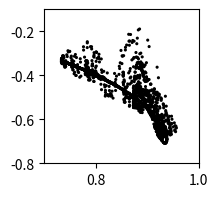

Write the Python code that produced this figure.
import numpy as np
from matplotlib import pyplot as plt

class CdV(object):

	x1s = .95
	x4s = -.76095
	C = .1
	beta = 1.25
	gamma = .2
	b = .5

	m = np.array([1,2])
	alpha = 8*np.sqrt(2)*m**2*(b**2+m**2-1)/np.pi/(4*m**2-1)/(b**2+m**2)
	beta = beta*b**2/(b**2+m**2)
	delta = 64*np.sqrt(2)*(b**2-m**2+1)/15/np.pi/(b**2+m**2)
	gamma_m = gamma*4*np.sqrt(2)*m**3*b/np.pi/(4*m**2-1)/(b**2+m**2)
	gamma_m_star = gamma*4*np.sqrt(2)*m*b/np.pi/(4*m**2-1)
	epsilon = 16*np.sqrt(2)/5/np.pi

	# linear part of the operator
	L = np.zeros((6,6))
	L[0,0],L[2,0] = -C,gamma_m_star[0]
	L[1,1],L[2,1] = -C,beta[0]
	L[0,2],L[1,2],L[2,2] = -gamma_m[0],-beta[0],-C
	L[3,3],L[5,3] = -C,gamma_m_star[1]
	L[4,4],L[5,4] = -C,beta[1]
	L[3,5],L[4,5],L[5,5] = -gamma_m[1],-beta[1],-C

	b = np.zeros((1,6))
	b[:,0],b[:,3] = C*x1s,C*x4s


	@staticmethod
	def NL(x):

		assert len(x.shape) == 2, 'Input needs to be a two-dimensional array.'
		Nx = np.zeros(x.shape)

		Nx[:,1] = -CdV.alpha[0]*x[:,0]*x[:,2] - CdV.delta[0]*x[:,3]*x[:,5]
		Nx[:,2] = CdV.alpha[0]*x[:,0]*x[:,1] + CdV.delta[0]*x[:,3]*x[:,4]
		Nx[:,3] = CdV.epsilon*(x[:,1]*x[:,5] - x[:,2]*x[:,4])
		Nx[:,4] = -CdV.alpha[1]*x[:,0]*x[:,5] - CdV.delta[1]*x[:,2]*x[:,3]
		Nx[:,5] = CdV.alpha[1]*x[:,0]*x[:,4] + CdV.delta[1]*x[:,3]*x[:,1]

		return Nx


	def dynamics(x):

		assert len(x.shape) == 2, 'Input needs to be a two-dimensional array.'
		# dxdt = np.zeros(x.shape)

		# dxdt[:,0] = CdV.gamma_m_star[0]*x[:,2] - CdV.C*(x[:,0] - CdV.x1s)
		# dxdt[:,1] = -(CdV.alpha[0]*x[:,0] - CdV.beta[0])*x[:,2] - CdV.C*x[:,1] - CdV.delta[0]*x[:,3]*x[:,5]
		# dxdt[:,2] = (CdV.alpha[0]*x[:,0] - CdV.beta[0])*x[:,1] - CdV.gamma_m[0]*x[:,0] - CdV.C*x[:,2] + CdV.delta[0]*x[:,3]*x[:,4]
		# dxdt[:,3] = CdV.gamma_m_star[1]*x[:,5] - CdV.C*(x[:,3] - CdV.x4s) + CdV.epsilon*(x[:,1]*x[:,5] - x[:,2]*x[:,4])
		# dxdt[:,4] = -(CdV.alpha[1]*x[:,0] - CdV.beta[1])*x[:,5] - CdV.C*x[:,4] - CdV.delta[1]*x[:,2]*x[:,3]
		# dxdt[:,5] = (CdV.alpha[1]*x[:,0] - CdV.beta[1])*x[:,4] - CdV.gamma_m[1]*x[:,3] - CdV.C*x[:,5] + CdV.delta[1]*x[:,3]*x[:,1]

		dxdt = np.matmul(x,CdV.L) + CdV.NL(x) + CdV.b

		return dxdt


def main():

	x0 = np.random.rand(1,6)
	x0 = np.array([[.11,.22,.33,.44,.55,.66]])
	X = []

	dt,T = .01,2000
	tt = np.arange(0,T,1)

	L = CdV.L
	v,w = np.linalg.eig(L)

	print('eigenvalues:',v)
	Linv = np.linalg.inv(L)
	x_linsol = np.matmul(CdV.b,Linv)
	print('Linear solution:',x_linsol)
	print('NL of that:', CdV.NL(x_linsol))

	# initial spin-up
	for t in np.arange(0,2000,dt):
		dxdt = CdV.dynamics(x0)
		x0 = x0 + dt*dxdt

	# formal stepping
	for t in range(T):
		for t2 in np.arange(0,1,dt):
			dxdt = CdV.dynamics(x0)
			x0 = x0 + dt*dxdt
		X.append(np.squeeze(x0))

	X = np.array(X)
	print(X.shape)

	## save data
	# np.savez('data/traj_pt10k_dt1.npz',X=X)

	## plot trajectory in (x1, x4) plane
	plt.figure(figsize=(2, 2))
	plt.scatter(X[:,0], X[:,3], s=5, marker='o', facecolor='k', edgecolor='none', )
	plt.xlim([0.7, 1])
	plt.ylim([-0.8, -0.1])

	plt.show()


if __name__ == '__main__':
	main()
